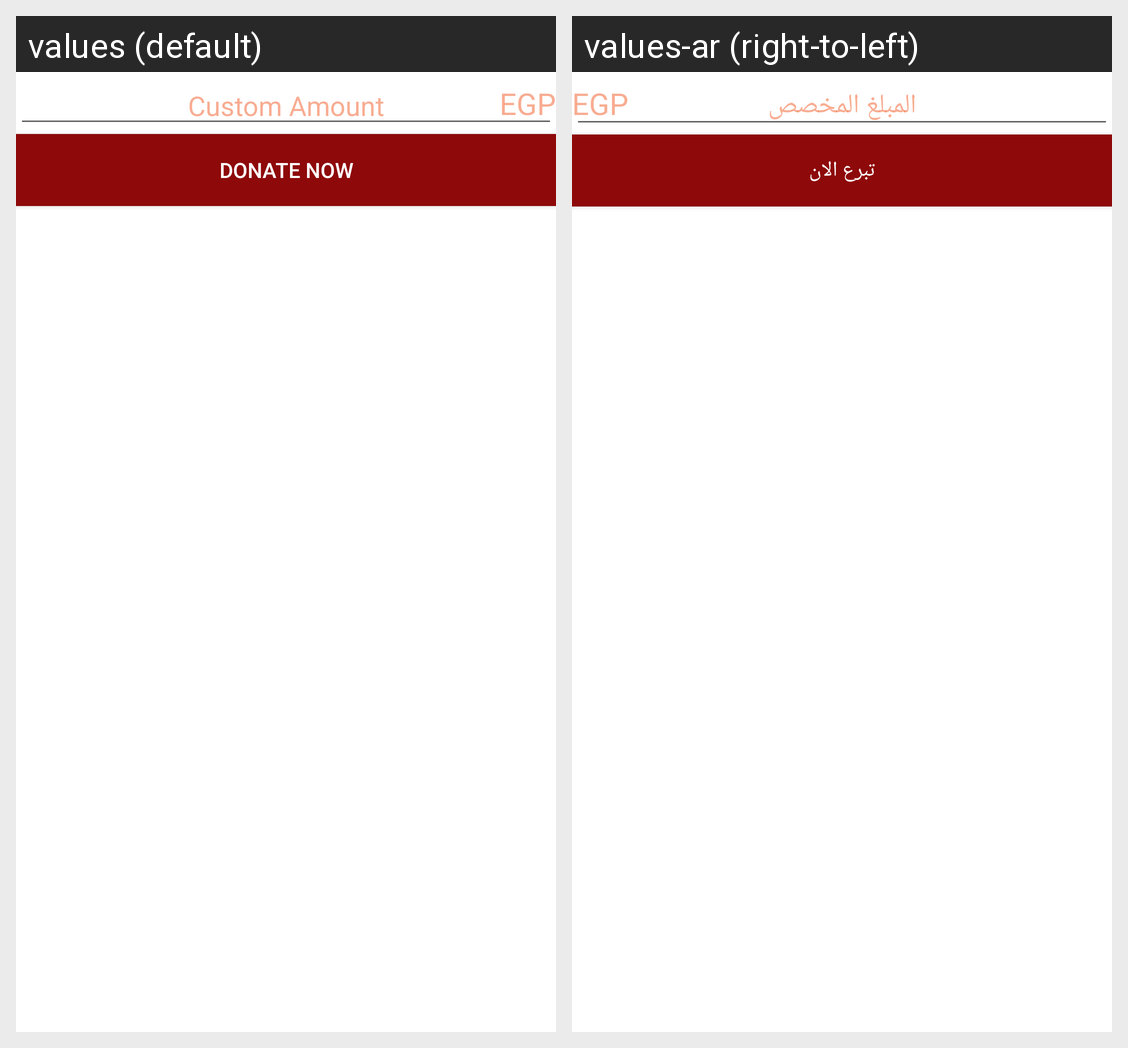

The Android screen above is rendered under two locales of the same app. Produce the string resources it draws, with the default and per-locale values.
Android screen res/layout/donate_dialog.xml rendered under 2 locales, left to right: values (default), values-ar (right-to-left). Device: Nexus 5 (rendered at 1080×1920; each locale shown at half size, 540×960, under a caption strip naming it); theme Theme.Diyarna.
Strings drawn on this screen, with the default value and each locale's value (text and hints the layout hard-codes, and strings that could not be matched under every locale, appear in the picture but are not listed):

custom_amount
  values: Custom Amount
  values-ar: المبلغ المخصص

egp
  values: EGP
  values-ar: EGP

donate_now
  values: Donate Now
  values-ar: تبرع الان
